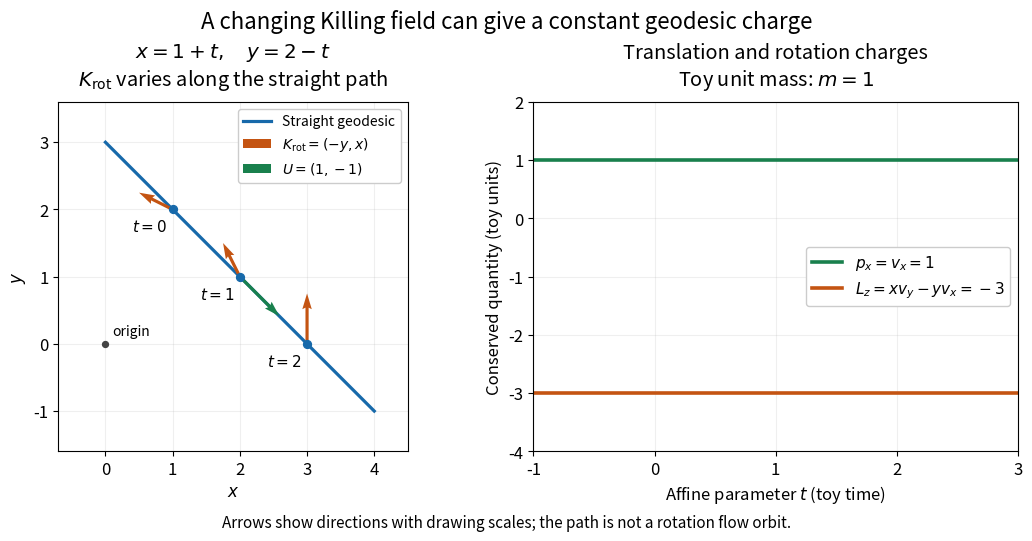

The script that saved this image: (Note: this script raises an exception after producing the figure.)
"""Original straight geodesic and Killing charges, in toy units with m=1.

Run from _media; writes only the matching PNG basename to the working directory.
Tested with Python 3.14, NumPy 2.3.5 and Matplotlib 3.10.7.
"""

from pathlib import Path
import os

os.environ.setdefault("MPLCONFIGDIR", "/tmp/codex-wiki-batch68-matplotlib")
import matplotlib

matplotlib.use("Agg")
import matplotlib.pyplot as plt
import numpy as np


def main():
    plt.rcParams.update({"font.size": 12, "figure.facecolor": "white"})
    fig, (path, charges) = plt.subplots(1, 2, figsize=(10.4, 5.3), layout="constrained")
    t = np.linspace(-1, 3, 201)
    x, y = 1 + t, 2 - t
    blue, orange, green = "#1769aa", "#c45412", "#19804d"
    path.plot(x, y, color=blue, lw=2.3, label="Straight geodesic")
    path.scatter([0], [0], s=18, color="#444444", zorder=4)
    path.annotate("origin", (0, 0), xytext=(5, 6), textcoords="offset points", fontsize=10)
    samples = np.array([0, 1, 2])
    sx, sy = 1 + samples, 2 - samples
    path.scatter(sx, sy, color=blue, s=32, zorder=5)
    path.quiver(sx, sy, -sy, sx, angles="xy", scale_units="xy", scale=4,
                color=orange, width=0.009, label="$K_{\\rm rot}=(-y,x)$", zorder=4)
    path.quiver([2], [1], [1], [-1], angles="xy", scale_units="xy", scale=1.7,
                color=green, width=0.009, label="$U=(1,-1)$", zorder=4)
    for tt, xx, yy in zip(samples, sx, sy):
        path.annotate(f"$t={tt}$", (xx, yy), xytext=(-29, -16),
                      textcoords="offset points", fontsize=11)
    path.set(xlim=(-0.7, 4.5), ylim=(-1.6, 3.6), xlabel="$x$", ylabel="$y$")
    path.set_aspect("equal")
    path.grid(alpha=0.2)
    path.set_title("$x=1+t,\\quad y=2-t$\n$K_{\\rm rot}$ varies along the straight path", pad=12)
    path.legend(loc="upper right", fontsize=10, framealpha=1)
    vx = np.gradient(x, t)
    vy = np.gradient(y, t)
    angular_momentum = x * vy - y * vx
    np.testing.assert_allclose(vx, 1, atol=1e-12)
    np.testing.assert_allclose(angular_momentum, -3, atol=1e-12)
    charges.plot(t, vx, color=green, lw=2.6, label="$p_x=v_x=1$")
    charges.plot(t, angular_momentum, color=orange, lw=2.6,
                 label="$L_z=xv_y-yv_x=-3$")
    charges.set(xlim=(-1, 3), ylim=(-4, 2), xlabel="Affine parameter $t$ (toy time)",
                ylabel="Conserved quantity (toy units)")
    charges.set_xticks(range(-1, 4))
    charges.set_yticks(range(-4, 3))
    charges.grid(alpha=0.2)
    charges.legend(loc="center right", fontsize=11, framealpha=1)
    charges.set_title("Translation and rotation charges\nToy unit mass: $m=1$", pad=12)
    fig.suptitle("A changing Killing field can give a constant geodesic charge", fontsize=16)
    fig.supxlabel("Arrows show directions with drawing scales; the path is not a rotation flow orbit.",
                  fontsize=11)
    fig.savefig(Path(__file__).with_suffix(".png").name, dpi=110,
                facecolor="white", transparent=False)
    plt.close(fig)


if __name__ == "__main__":
    main()
